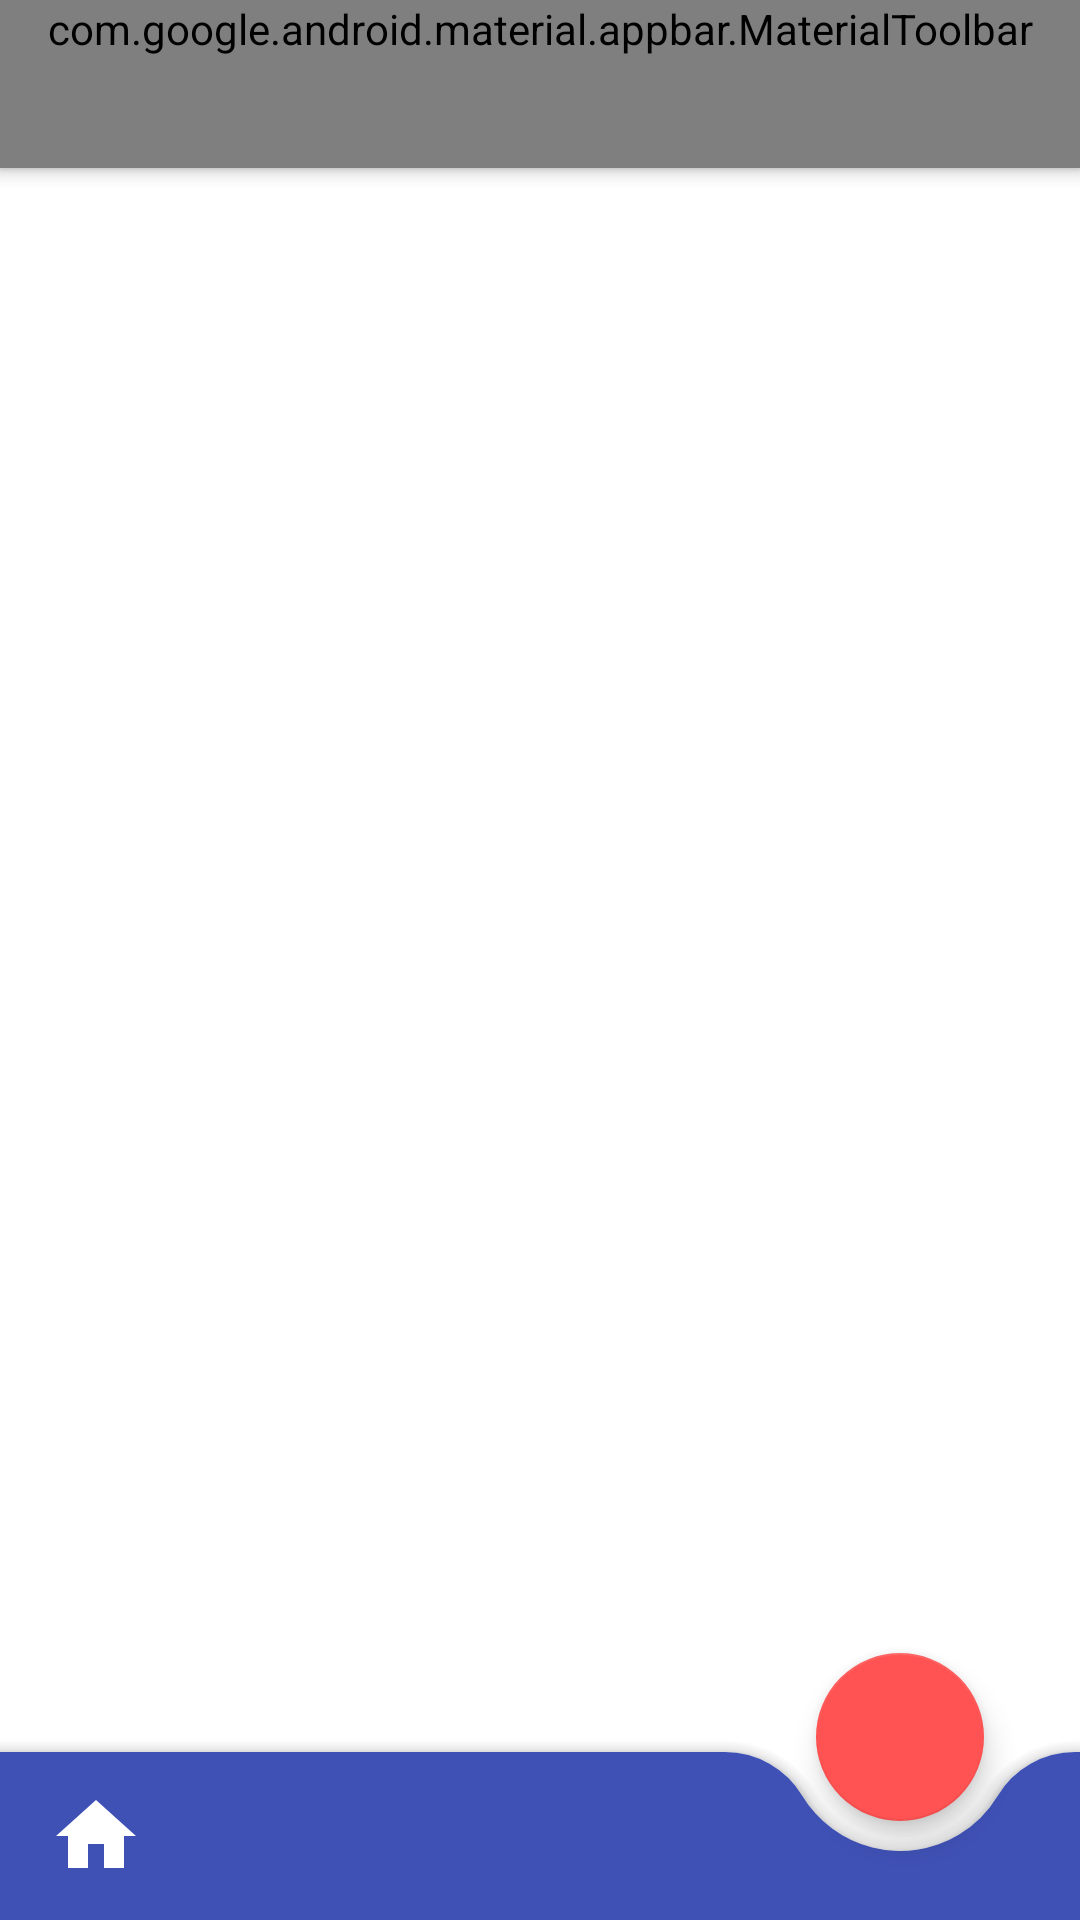

This screen was rendered from an Android layout file. Write that file and the resources it references.
<!-- AndroidManifest.xml: application theme AppTheme -->
<!-- res/layout/activity_dashboard.xml -->
<?xml version="1.0" encoding="utf-8"?>
<androidx.coordinatorlayout.widget.CoordinatorLayout
    xmlns:app="http://schemas.android.com/apk/res-auto"
    xmlns:android="http://schemas.android.com/apk/res/android"
    android:layout_width="match_parent"
    android:layout_height="match_parent"
    xmlns:tools="http://schemas.android.com/tools"
    tools:context=".dashboard"
    >



    <androidx.recyclerview.widget.RecyclerView
        android:id="@+id/addsContainer"
        android:layout_width="match_parent"
        android:layout_height="wrap_content"
        android:layout_marginTop="90dp"
        android:layout_marginBottom="60dp"
        app:layout_anchor="@+id/addsContainer"
        android:paddingStart="20dp"
        android:paddingEnd="20dp"
        >

    </androidx.recyclerview.widget.RecyclerView>

    <com.google.android.material.floatingactionbutton.FloatingActionButton
        android:layout_width="wrap_content"
        android:layout_height="wrap_content"
        android:src="@drawable/ic_baseline_add_24"
        android:onClick="form"
        app:backgroundTint="@color/accent"
        app:layout_anchor="@id/bottomAppBar"
        app:maxImageSize="35dp"
        app:tint="@color/white" />




    <com.google.android.material.appbar.AppBarLayout
        android:layout_width="match_parent"
        android:layout_height="wrap_content">

        <com.google.android.material.appbar.MaterialToolbar
            android:id="@+id/topAppBar"
            android:layout_width="match_parent"
            android:layout_height="wrap_content"
            app:title="@string/page_title"
            app:menu="@menu/top_app_bar"
            style="@style/Widget.MaterialComponents.Toolbar.Primary"
            />

    </com.google.android.material.appbar.AppBarLayout>

    
    <androidx.core.widget.NestedScrollView
        android:layout_width="match_parent"
        android:layout_height="match_parent"
        app:layout_behavior="@string/appbar_scrolling_view_behavior">

        <androidx.recyclerview.widget.RecyclerView
            android:id="@+id/postsRecyclerView"
            android:layout_width="match_parent"
            android:layout_height="wrap_content"
            android:verticalSpacing="10dp"
            android:horizontalSpacing="10dp">

            
                
                
                
                
                
                
                
                
                
                
                
                
                
                

        </androidx.recyclerview.widget.RecyclerView>


        

    </androidx.core.widget.NestedScrollView>

    <com.google.android.material.bottomappbar.BottomAppBar
        android:id="@+id/bottomAppBar"
        android:layout_width="match_parent"
        android:layout_height="wrap_content"
        android:layout_gravity="bottom"
        android:backgroundTint="@color/primary"
        app:fabAlignmentMode="end"
        app:fabCradleMargin="10dp"
        app:fabCradleRoundedCornerRadius="30dp"
        app:fabCradleVerticalOffset="5dp"
        app:menu="@menu/app_bar_menu" />

    
        
        
        

    

    

    
        
        

    
        
        
    
    

    
    
     
     

    
        
        
        
        
        
        

        
         
         
         
        

    

    




</androidx.coordinatorlayout.widget.CoordinatorLayout>
<!-- resources referenced by this layout -->
<resources>
  <color name="accent">#FF5252</color>
  <color name="blue">#3621AA</color>
  <color name="primary">#3F51B5</color>
  <color name="white">#FFFFFFFF</color>
  <string name="page_title">Own-It</string>
  <style name="TextAppearance.App.CollapsingToolbar.Collapsed" parent="TextAppearance.MaterialComponents.Headline6">
          <item name="android:textColor">?attr/colorOnPrimary</item>
      </style>
  <style name="TextAppearance.App.CollapsingToolbar.Expanded" parent="TextAppearance.MaterialComponents.Headline5">
          <item name="android:textColor">?attr/colorOnPrimary</item>
      </style>
  <style name="AppTheme" parent="Theme.MaterialComponents.Light.NoActionBar">
          
          <item name="colorPrimary">@color/colorPrimary</item>
          <item name="colorPrimaryDark">@color/colorPrimaryDark</item>
          <item name="colorAccent">@color/colorAccent</item>
      </style>
  <color name="colorPrimary">#3F51B5</color>
  <color name="colorPrimaryDark">#303F9F</color>
  <color name="colorAccent">#FF5252</color>
</resources>
